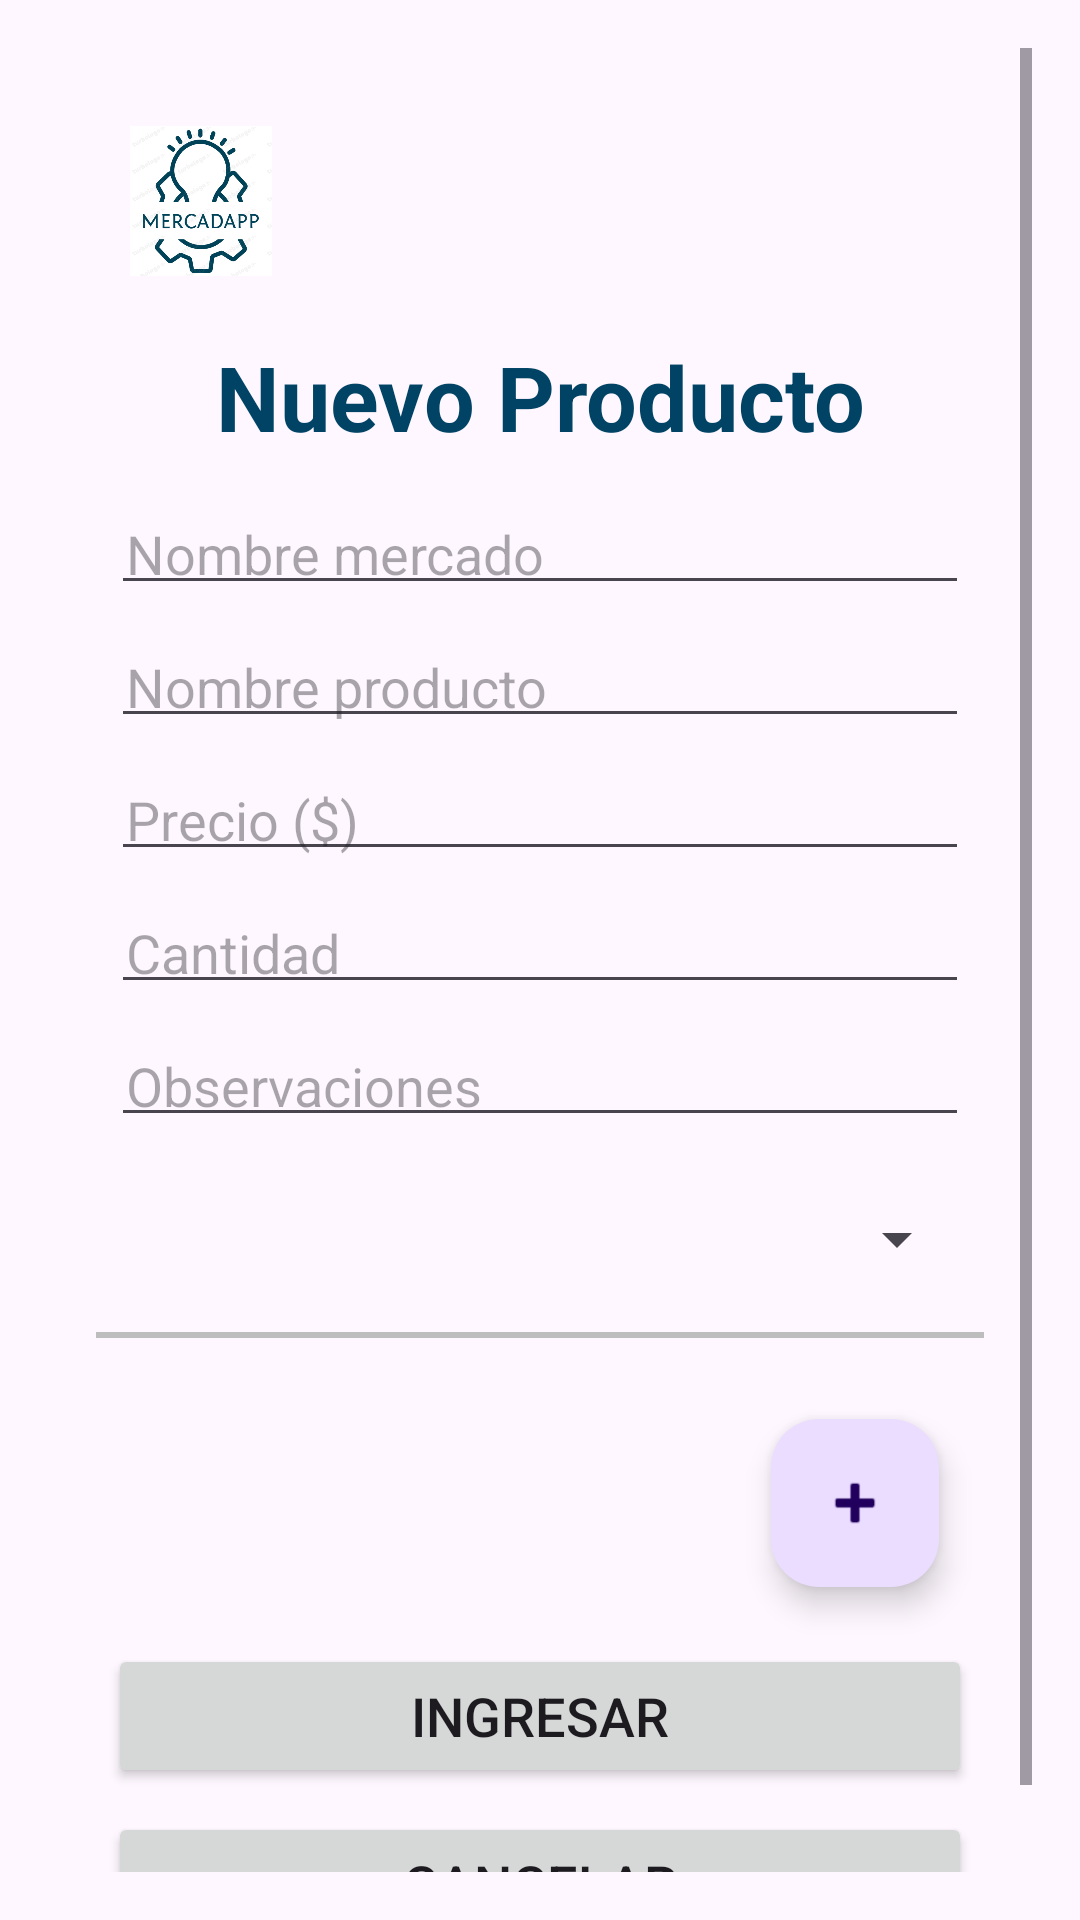

Produce the Android XML layout that renders to this screen, including the resource entries it uses.
<!-- AndroidManifest.xml: application theme Theme.MercadApp_v1 -->
<!-- res/layout/activity_new_product.xml -->
<?xml version="1.0" encoding="utf-8"?>
<ScrollView xmlns:android="http://schemas.android.com/apk/res/android"
    xmlns:app="http://schemas.android.com/apk/res-auto"
    xmlns:tools="http://schemas.android.com/tools"
    android:id="@+id/main"
    android:padding="16dp"
    android:orientation="vertical"
    android:layout_width="match_parent"
    android:layout_height="match_parent"
    tools:context=".NewProductActivity"
    tools:ignore="HardcodedText, Autofill, ContentDescription,UnusedAttribute">

    <LinearLayout
        android:layout_width="match_parent"
        android:layout_height="wrap_content"
        android:orientation="vertical"
        android:padding="16dp">

        <ImageView
            android:layout_margin="@dimen/marginMercadApp"
            android:layout_width="@dimen/widthMercadApp"
            android:layout_height="@dimen/heightMercadApp"
            android:layout_gravity="left"
            android:importantForAccessibility="no"
            android:src="@drawable/mercad_app"
            android:background="@drawable/rounded_background"
            tools:ignore="RtlHardcoded" />

        <TextView
            style="@style/TextViewTitleStyle"
            android:layout_width="match_parent"
            android:layout_height="wrap_content"
            android:text="Nuevo Producto"
            android:gravity="center"
            />

        <EditText
            style="@style/EditTextStyle"
            android:id="@+id/txtNombreMercado"
            android:layout_width="match_parent"
            android:layout_height="wrap_content"
            android:hint="Nombre mercado"
            android:inputType="textCapSentences"
            />

        <EditText
            style="@style/EditTextStyle"
            android:id="@+id/txtNombreProducto"
            android:layout_width="match_parent"
            android:layout_height="wrap_content"
            android:hint="Nombre producto"
            android:inputType="textCapSentences"
            />

        <EditText
            style="@style/EditTextStyle"
            android:id="@+id/txtPrecio"
            android:layout_width="match_parent"
            android:layout_height="wrap_content"
            android:hint="Precio ($)"
            android:inputType="numberDecimal"/>

        <EditText
            style="@style/EditTextStyle"
            android:id="@+id/txtCantidad"
            android:layout_width="match_parent"
            android:layout_height="wrap_content"
            android:hint="Cantidad"
            android:inputType="number"/>

        <EditText
            style="@style/EditTextStyle"
            android:id="@+id/txtObservaciones"
            android:layout_width="match_parent"
            android:layout_height="wrap_content"
            android:hint="Observaciones"
            android:inputType="textCapSentences|textMultiLine"/>

        <Spinner
            style="@style/SpinnerStyle"
            android:id="@+id/listCategoria"
            android:layout_width="match_parent"/>

        <View
            android:layout_width="match_parent"
            android:layout_height="2dp"
            android:background="@color/lineColor"
            android:layout_marginTop="2dp"
            android:layout_marginBottom="2dp"/>

        <androidx.recyclerview.widget.RecyclerView
            android:id="@+id/recyclerProductos"
            android:layout_width="match_parent"
            android:layout_height="wrap_content"
            android:maxHeight="250dp"
            android:nestedScrollingEnabled="false"
            android:layout_marginTop="10dp" />

        <com.google.android.material.floatingactionbutton.FloatingActionButton
            android:id="@+id/btnNewProduct"
            android:layout_width="wrap_content"
            android:layout_height="wrap_content"
            android:layout_gravity="bottom|end"
            android:clickable="true"
            android:focusable="true"
            android:visibility="visible"
            app:srcCompat="@android:drawable/ic_input_add"
            android:layout_margin="15sp"
            android:tooltipText="Nuevo Producto"
            />

        <Button
            style="@style/ButtonStyle"
            android:id="@+id/btnIngresar"
            android:layout_width="match_parent"
            android:layout_height="wrap_content"
            android:text="@string/ingresar"/>

        <Button
            style="@style/ButtonStyle"
            android:id="@+id/btnCancelar"
            android:layout_width="match_parent"
            android:layout_height="wrap_content"
            android:text="@string/cancelar"/>

    </LinearLayout>
</ScrollView>
<!-- resources referenced by this layout -->
<resources>
  <color name="lineColor">#BDBDBD</color>
  <dimen name="heightMercadApp">50dp</dimen>
  <dimen name="marginMercadApp">10dp</dimen>
  <dimen name="widthMercadApp">50dp</dimen>
  <!-- drawable mercad_app: jpg bitmap (drawable, 201240 bytes) -->
  <string name="cancelar">Cancelar</string>
  <string name="ingresar">Ingresar</string>
  <style name="ButtonStyle">
          <item name="android:textSize">@dimen/textSizeButton</item>
          <item name="android:padding">@dimen/paddingButton</item>
          <item name="android:layout_margin">@dimen/marginButton</item>
      </style>
  <style name="EditTextStyle">
          <item name="android:layout_margin">@dimen/marginEditText</item>
          <item name="android:padding">@dimen/paddingEditText</item>
          <item name="android:textSize">@dimen/textSizeEditText</item>
      </style>
  <style name="SpinnerStyle">
          <item name="android:layout_margin">@dimen/marginSpinner</item>
          <item name="android:padding">@dimen/paddingSpinner</item>
          <item name="android:layout_height">@dimen/heightSpinner</item>
      </style>
  <style name="TextViewTitleStyle">
          <item name="android:padding">@dimen/paddingTextViewTitles</item>
          <item name="android:textSize">@dimen/textSizeTextViewTitles</item>
          <item name="android:textStyle">bold</item>
          <item name="android:textColor">@color/azul_titulos</item>
      </style>
  <style name="Theme.MercadApp_v1" parent="Base.Theme.MercadApp_v1" />
  <dimen name="textSizeButton">18sp</dimen>
  <dimen name="paddingButton">4dp</dimen>
  <dimen name="marginButton">4dp</dimen>
  <dimen name="marginEditText">5dp</dimen>
  <dimen name="paddingEditText">5dp</dimen>
  <dimen name="textSizeEditText">18sp</dimen>
  <dimen name="marginSpinner">5dp</dimen>
  <dimen name="paddingSpinner">5dp</dimen>
  <dimen name="heightSpinner">48dp</dimen>
  <dimen name="paddingTextViewTitles">10dp</dimen>
  <dimen name="textSizeTextViewTitles">30sp</dimen>
  <color name="azul_titulos">#004364</color>
  <style name="Base.Theme.MercadApp_v1" parent="Theme.Material3.DayNight.NoActionBar">
          
          
      </style>
</resources>
